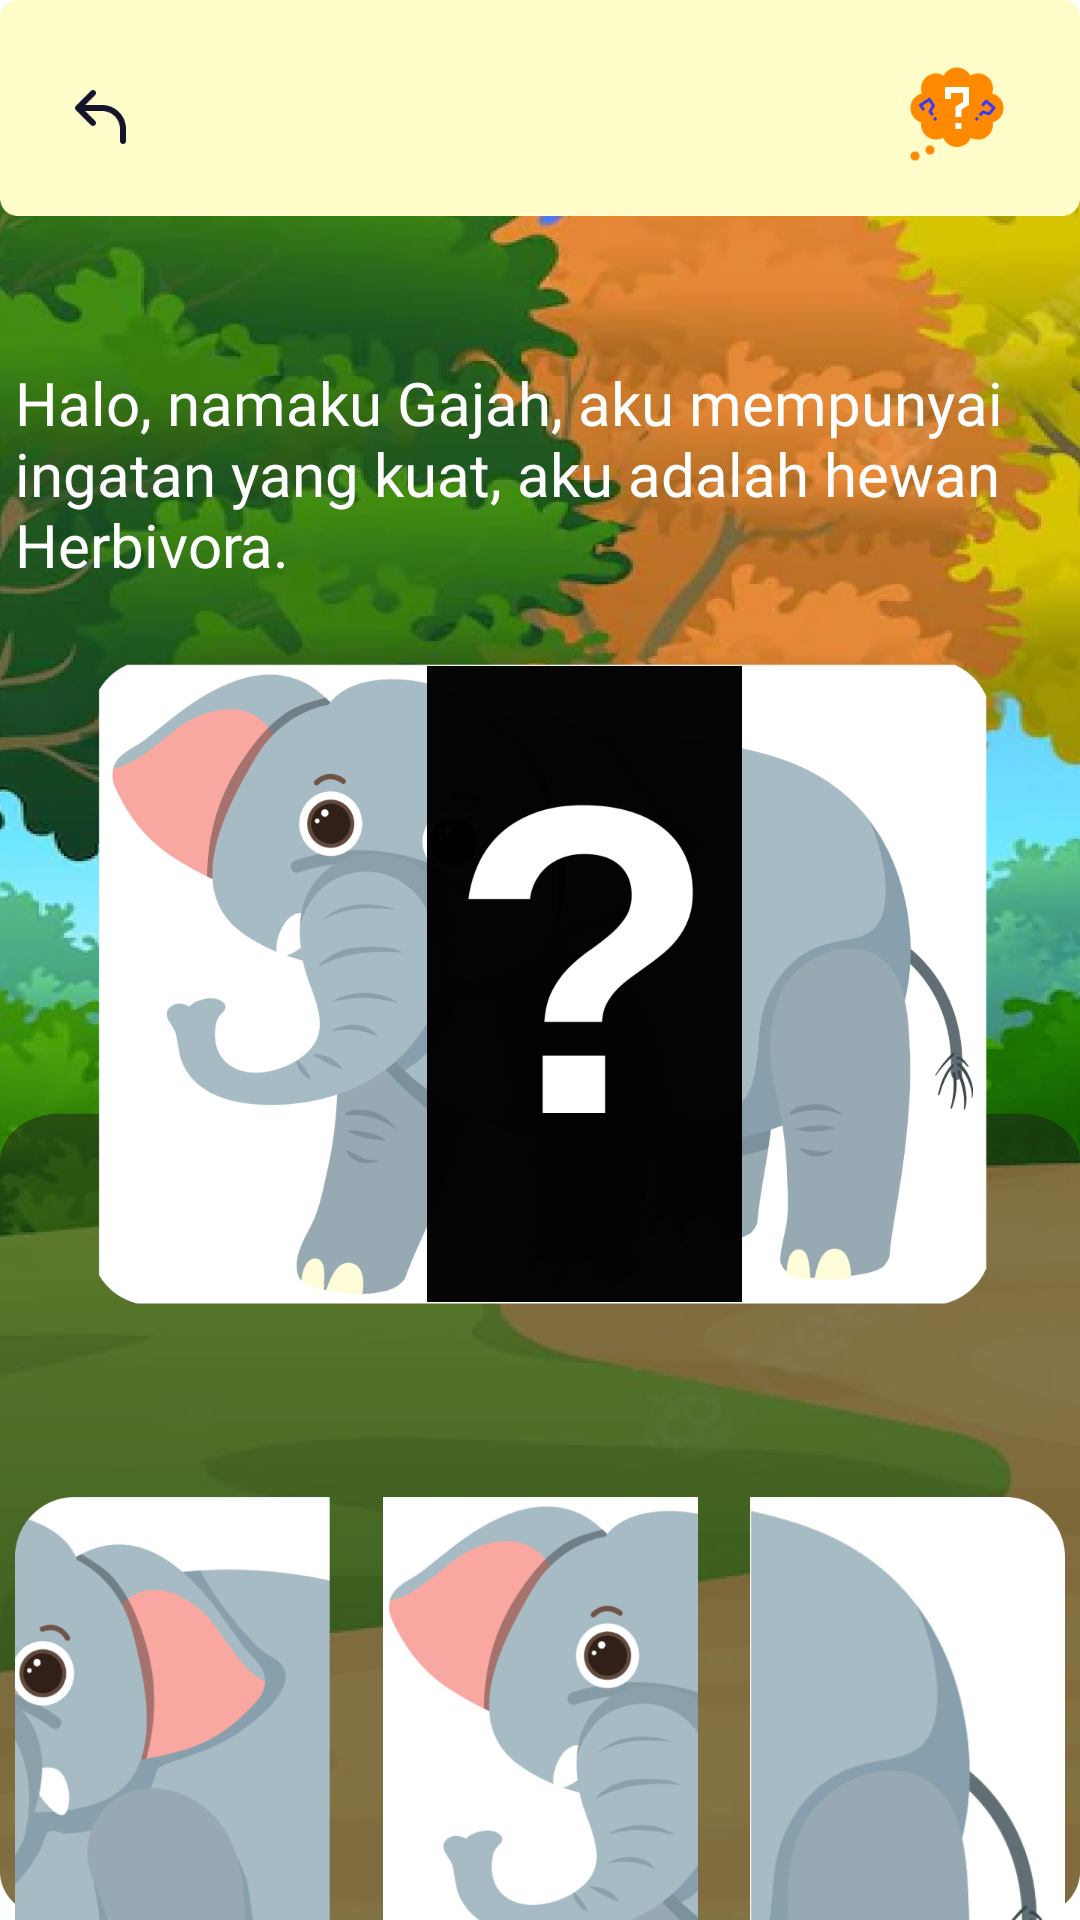

The Android layout XML behind this screen, and the referenced resources:
<!-- AndroidManifest.xml: application theme Theme.Winner -->
<!-- res/layout/activity_puzzle1.xml -->
<?xml version="1.0" encoding="utf-8"?>
<androidx.constraintlayout.widget.ConstraintLayout xmlns:android="http://schemas.android.com/apk/res/android"
    xmlns:app="http://schemas.android.com/apk/res-auto"
    xmlns:tools="http://schemas.android.com/tools"
    android:layout_width="match_parent"
    android:layout_height="match_parent"
    android:background="@drawable/puzzlebg"
    tools:context=".puzzle1">


    <ImageButton
        android:id="@+id/back"
        android:layout_width="24dp"
        android:layout_height="24dp"
        android:layout_marginStart="22dp"
        android:layout_marginTop="27dp"
        android:background="#0000"
        android:elevation="10dp"
        android:scaleType="fitXY"
        android:src="@drawable/back"
        app:layout_constraintStart_toStartOf="parent"
        app:layout_constraintTop_toTopOf="parent" />

    <TextView
        android:id="@+id/textView11"
        android:layout_width="350dp"
        android:layout_height="wrap_content"
        android:layout_marginBottom="25dp"
        android:fontFamily="@font/poppinsbold"
        android:text="Halo, namaku Gajah, aku mempunyai ingatan yang kuat, aku adalah hewan Herbivora."
        android:textColor="@color/white"
        android:textSize="20dp"
        app:layout_constraintBottom_toTopOf="@+id/imageView13"
        app:layout_constraintEnd_toEndOf="parent"
        app:layout_constraintHorizontal_bias="0.494"
        app:layout_constraintStart_toStartOf="parent"
        app:layout_constraintTop_toBottomOf="@+id/imageView12"
        app:layout_constraintVertical_bias="1.0" />

    <ImageView
        android:id="@+id/imageView13"
        android:layout_width="300dp"
        android:layout_height="215dp"
        android:layout_marginStart="3dp"
        android:layout_marginTop="148dp"
        android:scaleType="fitXY"
        app:layout_constraintEnd_toEndOf="parent"
        app:layout_constraintHorizontal_bias="0.477"
        app:layout_constraintStart_toStartOf="parent"
        app:layout_constraintTop_toBottomOf="@+id/imageView12"
        app:srcCompat="@drawable/pz1" />

    <ImageView
        android:visibility="invisible"
        android:id="@+id/gjhbenar"
        android:layout_width="106dp"
        android:layout_height="213.3dp"
        android:layout_marginEnd="5dp"
        android:scaleType="fitXY"
        app:layout_constraintBottom_toBottomOf="@+id/imageView13"
        app:layout_constraintEnd_toEndOf="@+id/imageView13"
        app:layout_constraintHorizontal_bias="0.589"
        app:layout_constraintStart_toStartOf="@+id/imageView13"
        app:layout_constraintTop_toTopOf="@+id/imageView13"
        app:layout_constraintVertical_bias="1.0"
        app:srcCompat="@drawable/gjhbenar" />

    <ImageView
        android:id="@+id/imageView12"
        android:layout_width="match_parent"
        android:layout_height="72dp"
        android:scaleType="fitXY"
        app:layout_constraintBottom_toBottomOf="parent"
        app:layout_constraintEnd_toEndOf="parent"
        app:layout_constraintHorizontal_bias="0.0"
        app:layout_constraintStart_toStartOf="parent"
        app:layout_constraintTop_toTopOf="parent"
        app:layout_constraintVertical_bias="0.0"
        app:srcCompat="@drawable/rt" />

    <ImageButton
        android:id="@+id/tb2help"
        android:layout_width="38dp"
        android:layout_height="32dp"
        android:layout_marginTop="22dp"
        android:layout_marginEnd="22dp"
        android:background="#0000"
        android:elevation="10dp"
        android:scaleType="fitXY"
        android:src="@drawable/help_button"
        app:layout_constraintEnd_toEndOf="parent"
        app:layout_constraintTop_toTopOf="parent" />

    <ImageButton
        android:id="@+id/gajah"
        android:layout_width="105dp"
        android:layout_height="212dp"
        android:layout_marginTop="64dp"
        android:background="#0000"
        android:scaleType="fitXY"
        app:layout_constraintStart_toStartOf="@+id/textView11"
        app:layout_constraintTop_toBottomOf="@+id/imageView13"
        app:srcCompat="@drawable/gajah1" />

    <ImageButton
        android:id="@+id/gajah2"
        android:layout_width="105dp"
        android:layout_height="212dp"
        android:background="#0000"
        android:scaleType="fitXY"
        app:layout_constraintEnd_toStartOf="@+id/gajah3"
        app:layout_constraintStart_toEndOf="@+id/gajah"
        app:layout_constraintTop_toTopOf="@+id/gajah"
        app:srcCompat="@drawable/gajah2" />

    <ImageButton
        android:id="@+id/gajah3"
        android:layout_width="105dp"
        android:layout_height="212dp"
        android:background="#0000"
        android:scaleType="fitXY"
        app:layout_constraintEnd_toEndOf="@+id/textView11"
        app:layout_constraintTop_toTopOf="@+id/gajah"
        app:srcCompat="@drawable/gajah3" />


</androidx.constraintlayout.widget.ConstraintLayout>
<!-- resources referenced by this layout -->
<resources>
  <!-- drawable back: png bitmap (drawable-v24, 1210 bytes) -->
  <!-- drawable gajah1: png bitmap (drawable-v24, 58225 bytes) -->
  <!-- drawable gajah2: png bitmap (drawable-v24, 52412 bytes) -->
  <!-- drawable gajah3: png bitmap (drawable-v24, 41495 bytes) -->
  <!-- drawable gjhbenar: png bitmap (drawable-v24, 57388 bytes) -->
  <!-- drawable help_button: png bitmap (drawable-v24, 4741 bytes) -->
  <!-- drawable puzzlebg: png bitmap (drawable-v24, 787140 bytes) -->
  <!-- drawable pz1: png bitmap (drawable-v24, 101345 bytes) -->
  <!-- drawable rt: png bitmap (drawable-v24, 3184 bytes) -->
  <style name="Theme.Winner" parent="Theme.MaterialComponents.DayNight.NoActionBar">
          
          <item name="android:windowFullscreen">true</item>
          <item name="colorPrimary">@color/purple_500</item>
          <item name="colorPrimaryVariant">@color/purple_700</item>
          <item name="colorOnPrimary">@color/white</item>
          
          <item name="colorSecondary">@color/teal_200</item>
          <item name="colorSecondaryVariant">@color/teal_700</item>
          <item name="colorOnSecondary">@color/black</item>
          
          <item name="android:statusBarColor">?attr/colorPrimaryVariant</item>
          
      </style>
  <!-- not gathered from this repository: default colours our renderer supplied (Android Studio template values) -->
  <color name="purple_500">#FF6200EE</color>
  <color name="purple_700">#FF3700B3</color>
  <color name="teal_200">#FF03DAC5</color>
  <color name="teal_700">#FF018786</color>
  <color name="black">#FF000000</color>
  <color name="white">#FFFFFFFF</color>
</resources>
